pico-8 play session: hold → + tap 🅾

[t = 2 s] hold → ~2s, tap 🅾 ~4×
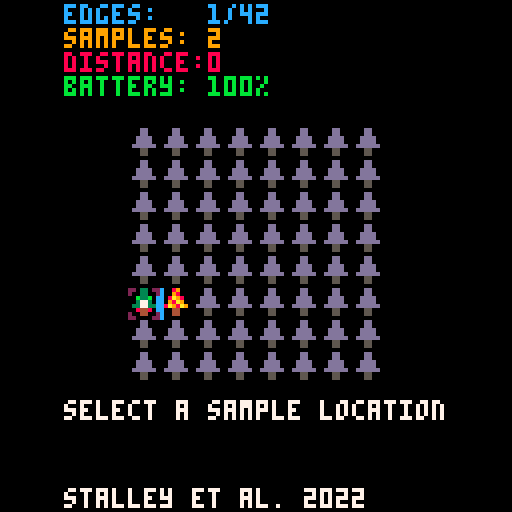
[t = 4 s] hold → ~4s, tap 🅾 ~7×
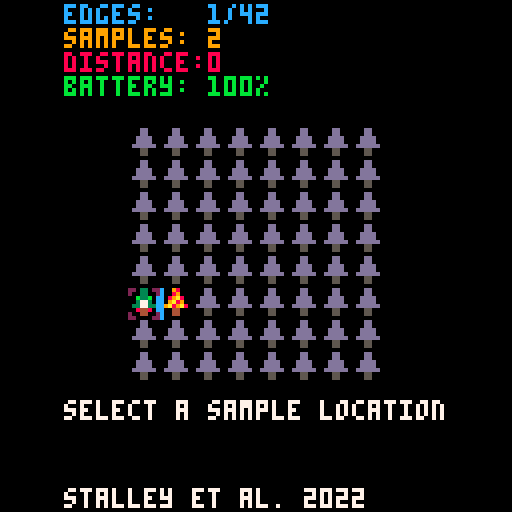

pico-8 cartridge
version 42
__lua__
--game logic

offsetx=32
offsety=32
mapw=8
maph=8
hidden = {}
tedges=0
aniitvl=0.25  --tree frame time
samples=0
flashitvl=0.5 --period of flash
flashpcnt=0.1 --how long to flash
movedtime=0.4 --time for drone to move
tbatt = 100 -- total battery
nmaps = 3 -- how many maps
mapxoffset = 9
mapx=0
mapn=-1 --starting map-1

function resetmap()
 for col=0,mapw-1 do
  hidden[col] = {}
  for row =0,maph-1 do
   hidden[col][row] = true
  end
 end
 fedges = 0
 samples = 0
 tdist = 0
 batt = tbatt
 done = false
 playing = false

end

function totaledges()
 tedges = 0
 --horizontal edges
 for col=mapx,mapx+mapw-1 do
  for row=0,maph-2 do
   if mget(col,row) != mget(col,row+1) do
    tedges += 1
   end
  end
 end
 
 --vertical edges
 for col=mapx,mapx+mapw-2 do
  for row=0,maph-1 do
   if mget(col,row) != mget(col+1,row) do
    tedges += 1
   end   
  end
 end
  
 return tedges

end

function _init()
 cy=5
 cx=0
 done = false
 droney = cy
 dronex = cx
 movedstart = 0
 mapn = (mapn + 1) % nmaps
 mapx = mapn * mapxoffset
 tedges = totaledges()
 resetmap()
 unhide(cx+1, cy)
 unhide(cx, cy)
 updatesamples()
 cup_init()

end

function updateedges()
 fe = 0
 --horizontal edges
 for col=0,mapw-1 do
  for row=0,maph-2 do
   f1 = not hidden[col][row]
   f2 = not hidden[col][row+1]
   diff = mget(col+mapx,row) != mget(col+mapx,row+1)
   if f1 and f2 and diff do
    fe += 1
   end
  end
 end
 
 --vertical edges
 for col=0,mapw-2 do
  for row=0,maph-1 do
   f1 = not hidden[col][row]
   f2 = not hidden[col+1][row]
   diff = mget(col+mapx,row) != mget(col+1+mapx,row)
   if f1 and f2 and diff do
    fe += 1
   end   
  end
 end
 
 if fe == tedges do
  done = true
 end
 fedges = fe
end

function updatesamples()
 s = 0
 for col=0,mapw-1 do
  for row=0,maph-1 do
   if not hidden[col][row] do
    s += 1
   end
  end
 end
 samples = s
end

function unhide(x, y)
 hidden[x][y] = false
 updateedges()
 updatesamples()
end

function dist(x1, y1, x2, y2)
 dx = x2 - x1
 dy = y2 - y1
 return sqrt(dx*dx + dy*dy)
end

function movedrone(x, y)
 newdx=x
 newdy=y
 movedstart=time()
 tdist += dist(dronex, droney, x, y)
 batt = tbatt - (tdist + samples)/2
end

function checkmove(x,y)
 if not hidden[x][y] or movedstart != 0 then
  return
 end
 movedrone(x, y) 
end

function _update()
 if playing then
  player_update()
 else
  demo_update()
 end
end

function demo_update()
 if btnp(🅾️) then
  _init()
  playing=true
  end
end

function player_update()
 if btnp(⬅️) then cx=(cx-1)%mapw end
 if btnp(➡️) then cx=(cx+1)%mapw end
 if btnp(⬆️) then cy=(cy-1)%maph end
 if btnp(⬇️) then cy=(cy+1)%maph end
 if btnp(❎) then checkmove(cx, cy) end
 if btnp(🅾️) then _init() playing=false end

end

function drawedges()

 --horizontal edges
 for col=0,mapw-1 do
  for row=0,maph-2 do
   f1 = not hidden[col][row]
   f2 = not hidden[col][row+1]
   diff = mget(mapx+col,row) != mget(mapx+col,row+1)
   if f1 and f2 and diff do
    spr(6,offsetx+col*8, offsety+row*8+4)
   end
  end
 end
 
 --vertical edges
 for col=0,mapw-2 do
  for row=0,maph-1 do
   f1 = not hidden[col][row]
   f2 = not hidden[col+1][row]
   diff = mget(mapx+col,row) != mget(mapx+col+1,row)
   if f1 and f2 and diff do
    spr(5,offsetx+col*8+4, offsety+row*8)
   end   
  end
 end

end

function drawcurse()
 spr(4, offsetx+cx*8, offsety+cy*8)
end

function drawdrone()
 ts = (time() / flashitvl) % 2

 if 0 < ts and ts < flashpcnt then
  dspr=16
 elseif 1 < ts and ts < 1+flashpcnt then
  dspr=32
 else
  dspr=0
 end

 x = offsetx+dronex*8
 y = offsety+droney*8
 
 if movedstart > 0 then
  pcnt = (time() - movedstart)/movedtime
  nx = offsetx+newdx*8
  ny = offsety+newdy*8
  if pcnt >= 1 then -- we are done
   dronex = newdx
   droney = newdy
   movedstart = 0
   unhide(dronex, droney)
   if not playing then
    update_cup()
   end
 
  end
  x = x * (1-pcnt) + nx * pcnt
  y = y * (1-pcnt) + ny * pcnt
 end
 
 spr(dspr, x, y)
end

function drawmap()
 for col=0,mapw-1 do
  for row =0,maph-1 do
   
   if done do
    treespr=mget(col+mapx, row)
    if treespr == 2 do
      treespr = 3
    end
   elseif hidden[col][row] do
    treespr=3
   else
    treespr=mget(col+mapx, row)
   end
   --flip the trees every few frames
   flipx = (time() / aniitvl) % 2 > 1
   spr(treespr, offsetx+col*8, offsety+row*8, 1, 1, flipx)
  end
 end
end

function _draw()
 cls()
 drawedges()
 drawmap()
 drawcurse()
 drawdrone()
 print('edges:   '..fedges..'/'..tedges,16, 1, 12)
 print('samples: '..samples, 16, 1+6, 9)
 print('distance:'..tdist, 16, 1+2*6, 8)
 print('battery: '..batt..'%', 16, 1+3*6, 11)
 if movedstart > 0 then
  prompt = 'drone moving...'
 else
  prompt = 'select a sample location'
 end
 print(prompt, 16, 100, 7) 
 print('stalley et al. 2022', 16, 122, 7)
end
-->8
-- ai for cup

-- used to figure out what way to turn
coffsets = {{0,0},{0,1},{1,1},{1,0}}

-- where are my neighbors?
cneighbors = {{1,0},{0,1},{-1,0},{0,-1}}

--sets the coordinates of the 2x2 cell containing a & b
function set_cell()
 for i, neig in pairs(neighbors) do
  if ax + neig[1] == bx and ay + neig[2] == by then 
   local j = (i + 1) % 4
   ofst = coffsets[j]
   cellx = ax+ofst[1]
   celly = ay+ofst[2]
  end
 end
end

function cup_init()
 ax = dronex
 ay = droney
 -- find b
 for i, neig in ipairs(cneighbors) do
   local nx = ax+neig[1]
   local ny = ay+neig[2]
   printh('local nx:'..nx, 'log')
   printh('local ny:'..ny, 'log')

   --for j, h in pairs(hidden) do 
   -- printh('j:'..j, 'log')
   -- for k, hi in pairs(h) do
   --  printh('hidden('..j..', '..k..'):'..(hi and 't' or 'f'), 'log')
   -- end   
   --end
   local skip = false
   if nx < 0 or nx > mapw then
    skip = true
   elseif ny < 0 or ny < maph then
    skip = true
   end
   
   if not skip and not hidden[nx][ny] then 
    bx = ax + neig[1]
    by = ay + neig[2]
  end
 end
 set_cell()
end

function update_cup(x, y)
 a = mget(mapx+ax,ay)
 b = mget(mapx+bx,by)
 c = mget(mapx+x,y)
 if a == c then
  ax = x
  ay = y
 elseif b == c then
  bx = x
  by = y
 end
 set_cell()
end

function next_cup_loc()

 -- may need to update a&b here 

 -- find closest unsampled locaiton in cell
 best_dist = 99
 for i, ofst in pairs(coffsets) do
  cx = cellx + ofst[1]
  cy = celly + ofst[2]
  cd = dist(cx, cy, dronex, droney)
  if hidden[cx][cy] and cd < best_dist then
   best_ofst = ofst
   best_dist = cd
  end 
 end
 x = cx+best_ofst[1]
 y = cy+best_ofst[2]
 
 
 return x, y
end
__gfx__
000000000003300000098000000dd00022000022000cc00000000000000000000000000000000000000000000000000000000000000000000000000000000000
000000000003300000089000000dd00020000002000cc00000000000000000000000000000000000000000000000000000000000000000000000000000000000
00b00b00003333000089a80000dddd0000000000000cc00000000000000000000000000000000000000000000000000000000000000000000000000000000000
0007700000333300009a890000dddd0000000000000cc000cccccccc000000000000000000000000000000000000000000000000000000000000000000000000
000770000333333009a89a800dddddd000000000000cc000cccccccc000000000000000000000000000000000000000000000000000000000000000000000000
0080080000044000000440000005500000000000000cc00000000000000000000000000000000000000000000000000000000000000000000000000000000000
0000000000044000000440000005500020000002000cc00000000000000000000000000000000000000000000000000000000000000000000000000000000000
0000000000000000000000000000000022000022000cc00000000000000000000000000000000000000000000000000000000000000000000000000000000000
00000000000000000000000000000000000000000000000000000000000000000000000000000000000000000000000000000000000000000000000000000000
0aa00aa0000000000000000000000000000000000000000000000000000000000000000000000000000000000000000000000000000000000000000000000000
0aa00aa0000000000000000000000000000000000000000000000000000000000000000000000000000000000000000000000000000000000000000000000000
00077000000000000000000000000000000000000000000000000000000000000000000000000000000000000000000000000000000000000000000000000000
00077000000000000000000000000000000000000000000000000000000000000000000000000000000000000000000000000000000000000000000000000000
00800800000000000000000000000000000000000000000000000000000000000000000000000000000000000000000000000000000000000000000000000000
00000000000000000000000000000000000000000000000000000000000000000000000000000000000000000000000000000000000000000000000000000000
00000000000000000000000000000000000000000000000000000000000000000000000000000000000000000000000000000000000000000000000000000000
00000000000000000000000000000000000000000000000000000000000000000000000000000000000000000000000000000000000000000000000000000000
00000000000000000000000000000000000000000000000000000000000000000000000000000000000000000000000000000000000000000000000000000000
00b00b00000000000000000000000000000000000000000000000000000000000000000000000000000000000000000000000000000000000000000000000000
00077000000000000000000000000000000000000000000000000000000000000000000000000000000000000000000000000000000000000000000000000000
00077000000000000000000000000000000000000000000000000000000000000000000000000000000000000000000000000000000000000000000000000000
0aa00aa0000000000000000000000000000000000000000000000000000000000000000000000000000000000000000000000000000000000000000000000000
0aa00aa0000000000000000000000000000000000000000000000000000000000000000000000000000000000000000000000000000000000000000000000000
__map__
0101010101010101000101010101010101000101010101010101000000000000000000000000000000000000000000000000000000000000000000000000000000000000000000000000000000000000000000000000000000000000000000000000000000000000000000000000000000000000000000000000000000000000
0102020202010101000102020202020201000102020101020201000000000000000000000000000000000000000000000000000000000000000000000000000000000000000000000000000000000000000000000000000000000000000000000000000000000000000000000000000000000000000000000000000000000000
0102020202020101000102010101010101000102020101020201000000000000000000000000000000000000000000000000000000000000000000000000000000000000000000000000000000000000000000000000000000000000000000000000000000000000000000000000000000000000000000000000000000000000
0102020202020101000102020202020201000102020101020201000000000000000000000000000000000000000000000000000000000000000000000000000000000000000000000000000000000000000000000000000000000000000000000000000000000000000000000000000000000000000000000000000000000000
0102020202010101000101010101010201000102020101020201000000000000000000000000000000000000000000000000000000000000000000000000000000000000000000000000000000000000000000000000000000000000000000000000000000000000000000000000000000000000000000000000000000000000
0102020101010101000102020202020201000102020202020201000000000000000000000000000000000000000000000000000000000000000000000000000000000000000000000000000000000000000000000000000000000000000000000000000000000000000000000000000000000000000000000000000000000000
0102020101010101000101010101010101000101020202020101000000000000000000000000000000000000000000000000000000000000000000000000000000000000000000000000000000000000000000000000000000000000000000000000000000000000000000000000000000000000000000000000000000000000
0101010101010101000101010101010101000101010101010101000000000000000000000000000000000000000000000000000000000000000000000000000000000000000000000000000000000000000000000000000000000000000000000000000000000000000000000000000000000000000000000000000000000000
